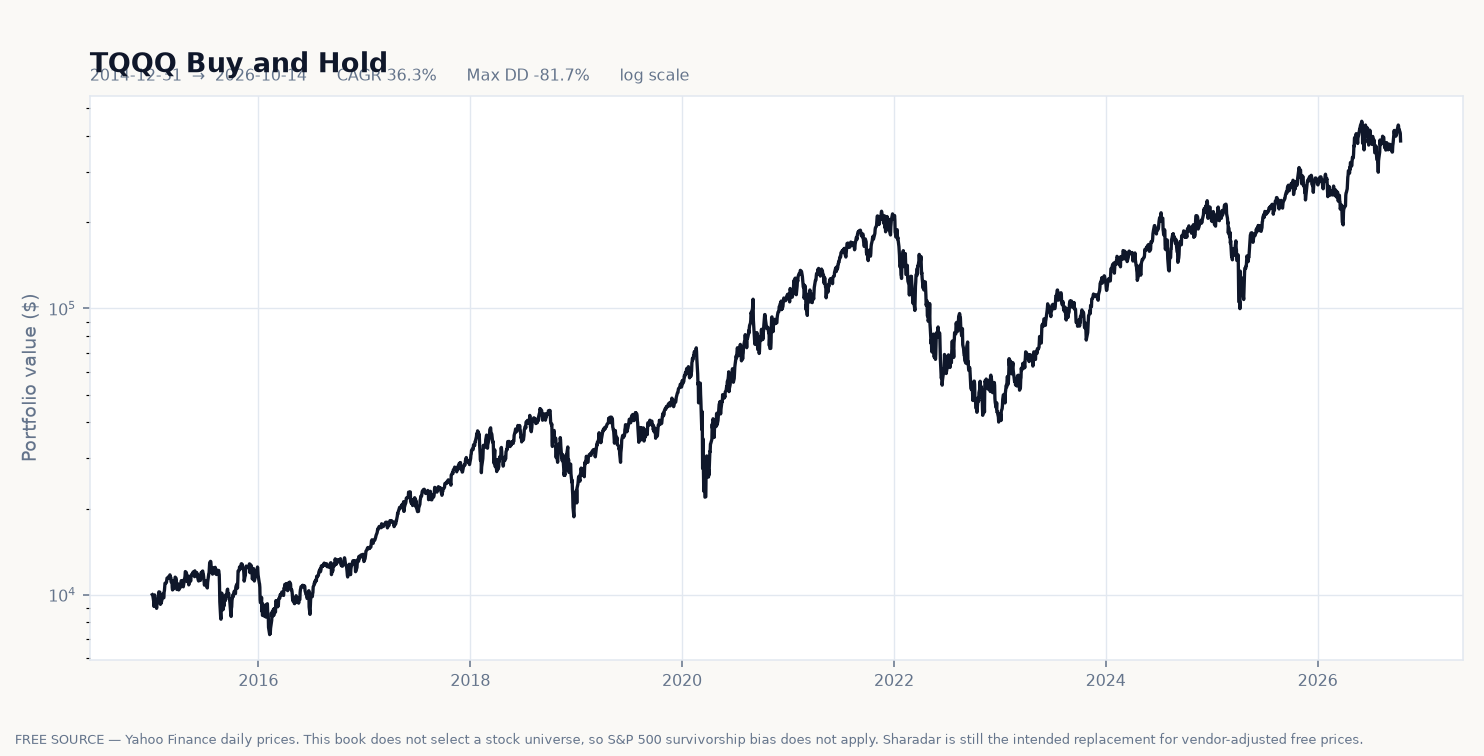

Source data for this figure (header and first rows):
date, equity, drawdown, daily_return
2014-12-31, 10000, 0.0, 
2015-01-02, 9918, -0.008209, -0.008209
2015-01-05, 9472, -0.05285, -0.04501
2015-01-06, 9096, -0.0904, -0.03965
2015-01-07, 9446, -0.05541, 0.03847
2015-01-08, 9985, -0.001539, 0.05703
2015-01-09, 9782, -0.02176, -0.02025
2015-01-12, 9482, -0.05182, -0.03074
2015-01-13, 9474, -0.05264, -0.0008657
2015-01-14, 9328, -0.06721, -0.01538
2015-01-15, 8957, -0.1043, -0.03971
2015-01-16, 9277, -0.07235, 0.03563
2015-01-20, 9482, -0.05182, 0.02212
2015-01-21, 9628, -0.03725, 0.01537
2015-01-22, 10163, 0.0, 0.05564
2015-01-23, 10231, 0.0, 0.006664
2015-01-26, 10208, -0.002207, -0.002207
2015-01-27, 9418, -0.07944, -0.0774
2015-01-28, 9256, -0.09529, -0.01721
2015-01-29, 9524, -0.06911, 0.02894
2015-01-30, 9305, -0.09047, -0.02295
2015-02-02, 9550, -0.0666, 0.02625
2015-02-03, 9810, -0.04112, 0.02729
2015-02-04, 9784, -0.04363, -0.002615
2015-02-05, 10044, -0.01825, 0.02653
2015-02-06, 9861, -0.03611, -0.01819
2015-02-09, 9753, -0.04674, -0.01103
2015-02-10, 10220, -0.001103, 0.04787
2015-02-11, 10335, 0.0, 0.01125
2015-02-12, 10696, 0.0, 0.03495
2015-02-13, 10966, 0.0, 0.02523
2015-02-17, 10995, 0.0, 0.002714
2015-02-18, 11043, 0.0, 0.004293
2015-02-19, 11209, 0.0, 0.01505
2015-02-20, 11424, 0.0, 0.01923
2015-02-23, 11469, 0.0, 0.003952
2015-02-24, 11493, 0.0, 0.002058
2015-02-25, 11401, -0.008036, -0.008036
2015-02-26, 11574, 0.0, 0.01521
2015-02-27, 11421, -0.01321, -0.01321
2015-03-02, 11729, 0.0, 0.02695
2015-03-03, 11561, -0.01435, -0.01435
2015-03-04, 11433, -0.02528, -0.01109
2015-03-05, 11483, -0.021, 0.004398
2015-03-06, 11088, -0.05468, -0.03441
2015-03-09, 11194, -0.04558, 0.009625
2015-03-10, 10575, -0.09842, -0.05537
2015-03-11, 10389, -0.1143, -0.01756
2015-03-12, 10588, -0.09729, 0.01916
2015-03-13, 10452, -0.1089, -0.01289
2015-03-16, 10852, -0.0748, 0.03829
2015-03-17, 10912, -0.06964, 0.005579
2015-03-18, 11226, -0.04287, 0.02878
2015-03-19, 11281, -0.03823, 0.004844
2015-03-20, 11515, -0.01829, 0.02074
2015-03-23, 11418, -0.02651, -0.008377
2015-03-24, 11302, -0.0364, -0.01016
2015-03-25, 10514, -0.1036, -0.06973
2015-03-26, 10428, -0.1109, -0.008199
2015-03-27, 10528, -0.1024, 0.009645
... 2,904 more rows
